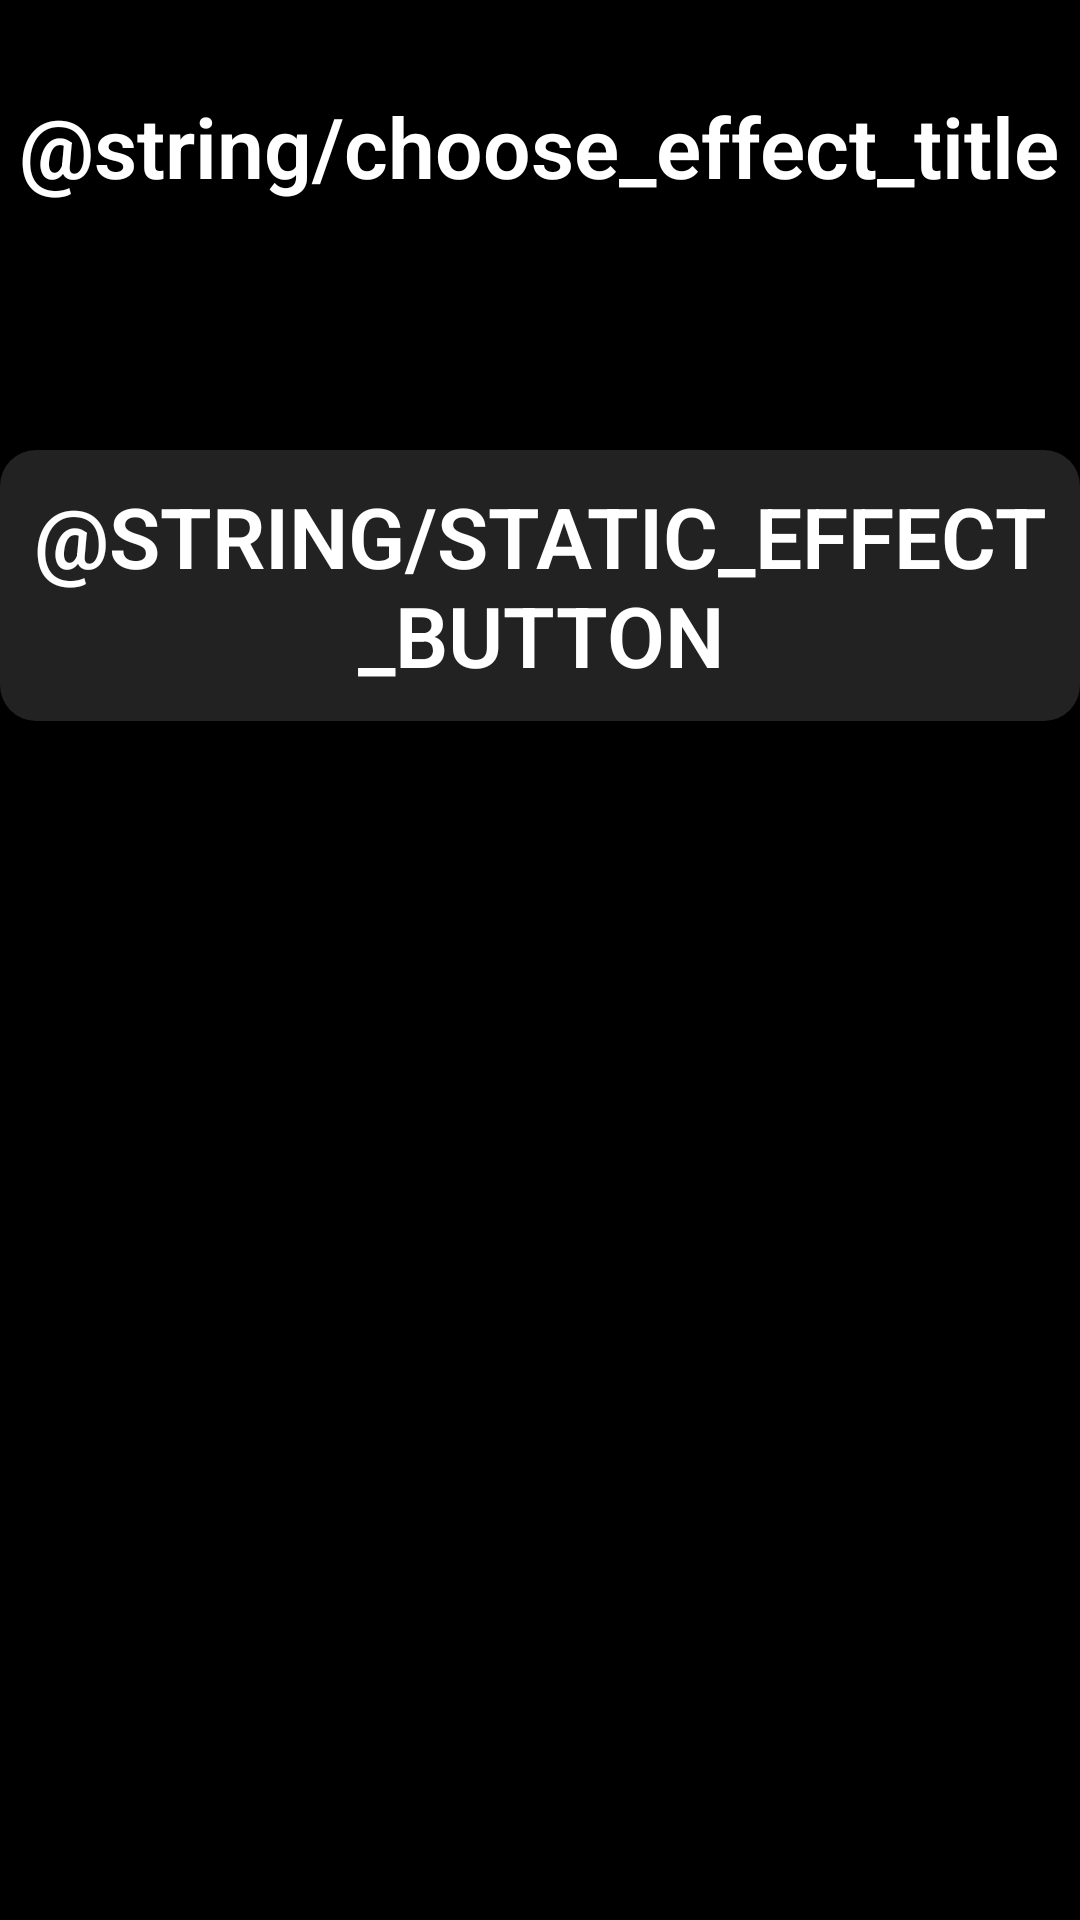

Here is an Android app screen rendered from its layout file. Give the layout XML and the strings, colors and styles it references.
<!-- AndroidManifest.xml: activity theme NoActionBar -->
<!-- res/layout/activity_choose_effect.xml -->
<?xml version="1.0" encoding="utf-8"?>
<RelativeLayout xmlns:android="http://schemas.android.com/apk/res/android"
    xmlns:app="http://schemas.android.com/apk/res-auto"
    xmlns:tools="http://schemas.android.com/tools"
    android:layout_width="match_parent"
    android:layout_height="match_parent"
    android:background="@color/black"
    tools:context=".ChooseEffectActivity">

    <TextView
        android:id="@+id/textView"
        android:layout_width="wrap_content"
        android:layout_height="wrap_content"
        android:text="@string/choose_effect_title"
        android:textSize="28sp"
        android:layout_centerHorizontal="true"
        android:layout_marginTop="30dp"
        android:fontFamily="sans-serif-light"
        android:textStyle="bold"
        android:textColor="@color/white"
        />

    <Button
        android:id="@+id/button"
        android:layout_width="wrap_content"
        android:layout_height="wrap_content"
        android:padding="10dp"
        android:layout_centerHorizontal="true"
        android:layout_marginTop="150dp"
        android:fontFamily="sans-serif-light"
        android:textStyle="bold"
        android:textSize="28sp"
        android:text="@string/static_effect_button"
        android:textColor="@color/white"
        android:background="@drawable/rounded_button"/>
</RelativeLayout>
<!-- resources referenced by this layout -->
<resources>
  <color name="black">#FF000000</color>
  <color name="white">#FFFFFFFF</color>
  <!-- drawable rounded_button (drawable) -->
  <?xml version="1.0" encoding="utf-8"?>
  <shape xmlns:android="http://schemas.android.com/apk/res/android">
      <solid android:color="#222222" /> 
      <corners android:radius="12dp" /> 
  </shape>
  <style name="NoActionBar" parent="AppTheme">
          <item name="windowActionBar">false</item>
          <item name="windowNoTitle">true</item>
      </style>
  <style name="AppTheme" parent="Theme.AppCompat.Light.DarkActionBar">
          
      </style>
</resources>
